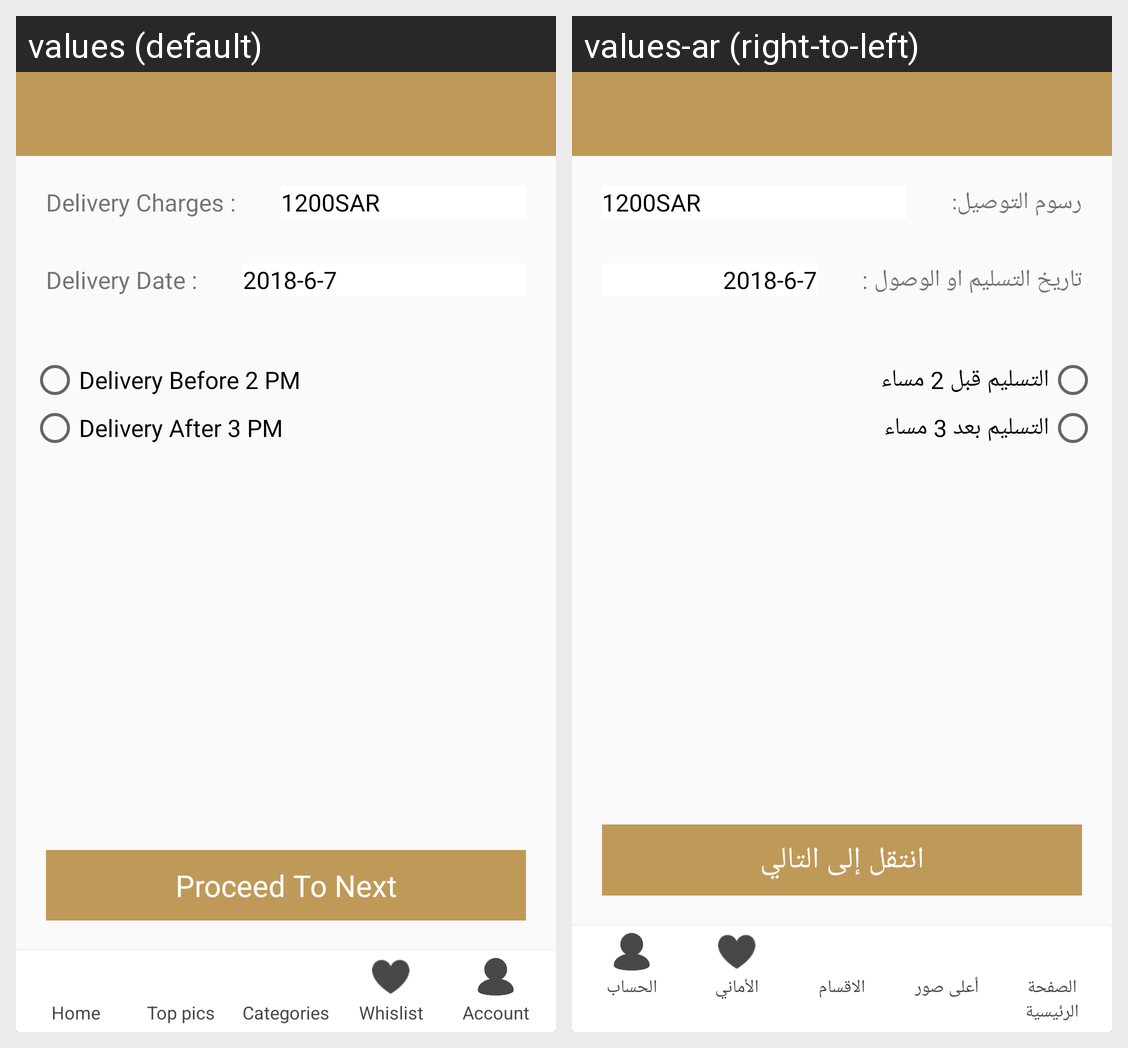

This grid shows one Android layout under two languages. Give, for every string resource on the screen, its name, the default text and each shown locale's text.
Android screen res/layout/activity_shipping_methods.xml rendered under 2 locales, left to right: values (default), values-ar (right-to-left). Device: Nexus 5 (rendered at 1080×1920; each locale shown at half size, 540×960, under a caption strip naming it); theme AppTheme.
Strings drawn on this screen, with the default value and each locale's value (text and hints the layout hard-codes, and strings that could not be matched under every locale, appear in the picture but are not listed):

delivery_charges
  values: Delivery Charges :
  values-ar: رسوم التوصيل:

delivery_date
  values: Delivery Date :
  values-ar: تاريخ التسليم او الوصول :

delivery_before_2_pm
  values: Delivery Before 2 PM
  values-ar: التسليم قبل 2 مساء

delivery_after_3_pm
  values: Delivery After 3 PM
  values-ar: التسليم بعد 3 مساء

proceed_to_next
  values: Proceed To Next
  values-ar: انتقل إلى التالي

home
  values: Home
  values-ar: الصفحة الرئيسية

top_pics
  values: Top pics
  values-ar: أعلى صور

categories
  values: Categories
  values-ar: الاقسام

whislist
  values: Whislist
  values-ar: الأماني

account
  values: Account
  values-ar: الحساب
